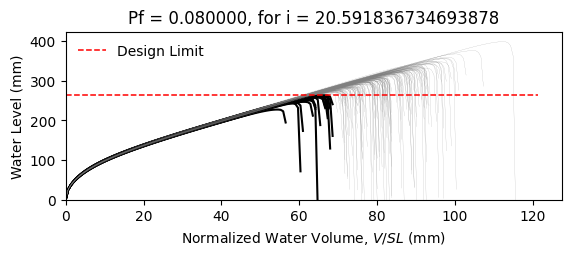

Data behind this chart, as committed beside it:
W8X24, L = 360.0 in, slope = 0.020833333333333332 in/in, dead load = 6.944444444444444e-05 kip/in…
zwlim AISC Appendix 2, zwlim DAMP, zwlim Proposed for ASCE 7, zwlim Neglect Ponding, dhnom Denver, dhnom New York, dhnom New Orleans, dh Denver, dh New York, dh New Orleans, dmax
9.746, 8.072, 8.272, 11.36, 1.493, 1.493, 1.493, 3.8, 3.8, 3.8, 12.7, Safe, 
9.746, 8.072, 8.272, 11.36, 1.493, 1.493, 1.493, 3.8, 3.8, 3.8, 11.25, Safe, 
9.746, 8.072, 8.272, 11.36, 1.493, 1.493, 1.493, 3.8, 3.8, 3.8, 10.95, Safe, 
9.746, 8.072, 8.272, 11.36, 1.493, 1.493, 1.493, 3.8, 3.8, 3.8, 12.86, Safe, 
9.746, 8.072, 8.272, 11.36, 1.493, 1.493, 1.493, 3.8, 3.8, 3.8, 10.48, Safe, 
9.746, 8.072, 8.272, 11.36, 1.493, 1.493, 1.493, 3.8, 3.8, 3.8, 15.71, Safe, 
9.746, 8.072, 8.272, 11.36, 1.493, 1.493, 1.493, 3.8, 3.8, 3.8, 11.93, Safe, 
9.746, 8.072, 8.272, 11.36, 1.493, 1.493, 1.493, 3.8, 3.8, 3.8, 10.83, Safe, 
9.746, 8.072, 8.272, 11.36, 1.493, 1.493, 1.493, 3.8, 3.8, 3.8, 12.47, Safe, 
9.746, 8.072, 8.272, 11.36, 1.493, 1.493, 1.493, 3.8, 3.8, 3.8, 11.68, Safe, 
9.746, 8.072, 8.272, 11.36, 1.493, 1.493, 1.493, 3.8, 3.8, 3.8, 10.17, Fail, 
9.746, 8.072, 8.272, 11.36, 1.493, 1.493, 1.493, 3.8, 3.8, 3.8, 9.862, Fail, 
9.746, 8.072, 8.272, 11.36, 1.493, 1.493, 1.493, 3.8, 3.8, 3.8, 12.71, Safe, 
9.746, 8.072, 8.272, 11.36, 1.493, 1.493, 1.493, 3.8, 3.8, 3.8, 11.09, Safe, 
9.746, 8.072, 8.272, 11.36, 1.493, 1.493, 1.493, 3.8, 3.8, 3.8, 12.7, Safe, 
9.746, 8.072, 8.272, 11.36, 1.493, 1.493, 1.493, 3.8, 3.8, 3.8, 11.63, Safe, 
9.746, 8.072, 8.272, 11.36, 1.493, 1.493, 1.493, 3.8, 3.8, 3.8, 12.05, Safe, 
9.746, 8.072, 8.272, 11.36, 1.493, 1.493, 1.493, 3.8, 3.8, 3.8, 13.22, Safe, 
9.746, 8.072, 8.272, 11.36, 1.493, 1.493, 1.493, 3.8, 3.8, 3.8, 10.79, Safe, 
9.746, 8.072, 8.272, 11.36, 1.493, 1.493, 1.493, 3.8, 3.8, 3.8, 11.46, Safe, 
9.746, 8.072, 8.272, 11.36, 1.493, 1.493, 1.493, 3.8, 3.8, 3.8, 10.68, Safe, 
9.746, 8.072, 8.272, 11.36, 1.493, 1.493, 1.493, 3.8, 3.8, 3.8, 12.69, Safe, 
9.746, 8.072, 8.272, 11.36, 1.493, 1.493, 1.493, 3.8, 3.8, 3.8, 12.87, Safe, 
9.746, 8.072, 8.272, 11.36, 1.493, 1.493, 1.493, 3.8, 3.8, 3.8, 11.81, Safe, 
9.746, 8.072, 8.272, 11.36, 1.493, 1.493, 1.493, 3.8, 3.8, 3.8, 11.38, Safe, 
9.746, 8.072, 8.272, 11.36, 1.493, 1.493, 1.493, 3.8, 3.8, 3.8, 10.09, Fail, 
9.746, 8.072, 8.272, 11.36, 1.493, 1.493, 1.493, 3.8, 3.8, 3.8, 12.51, Safe, 
9.746, 8.072, 8.272, 11.36, 1.493, 1.493, 1.493, 3.8, 3.8, 3.8, 12.07, Safe, 
9.746, 8.072, 8.272, 11.36, 1.493, 1.493, 1.493, 3.8, 3.8, 3.8, 10.91, Safe, 
9.746, 8.072, 8.272, 11.36, 1.493, 1.493, 1.493, 3.8, 3.8, 3.8, 13.47, Safe, 
9.746, 8.072, 8.272, 11.36, 1.493, 1.493, 1.493, 3.8, 3.8, 3.8, 12.23, Safe, 
9.746, 8.072, 8.272, 11.36, 1.493, 1.493, 1.493, 3.8, 3.8, 3.8, 12.31, Safe, 
9.746, 8.072, 8.272, 11.36, 1.493, 1.493, 1.493, 3.8, 3.8, 3.8, 11.2, Safe, 
9.746, 8.072, 8.272, 11.36, 1.493, 1.493, 1.493, 3.8, 3.8, 3.8, 13.27, Safe, 
9.746, 8.072, 8.272, 11.36, 1.493, 1.493, 1.493, 3.8, 3.8, 3.8, 12.59, Safe, 
9.746, 8.072, 8.272, 11.36, 1.493, 1.493, 1.493, 3.8, 3.8, 3.8, 10.82, Safe, 
9.746, 8.072, 8.272, 11.36, 1.493, 1.493, 1.493, 3.8, 3.8, 3.8, 12.13, Safe, 
9.746, 8.072, 8.272, 11.36, 1.493, 1.493, 1.493, 3.8, 3.8, 3.8, 12.5, Safe, 
9.746, 8.072, 8.272, 11.36, 1.493, 1.493, 1.493, 3.8, 3.8, 3.8, 13, Safe, 
9.746, 8.072, 8.272, 11.36, 1.493, 1.493, 1.493, 3.8, 3.8, 3.8, 10.31, Fail, 
9.746, 8.072, 8.272, 11.36, 1.493, 1.493, 1.493, 3.8, 3.8, 3.8, 13.44, Safe, 
9.746, 8.072, 8.272, 11.36, 1.493, 1.493, 1.493, 3.8, 3.8, 3.8, 11.3, Safe, 
9.746, 8.072, 8.272, 11.36, 1.493, 1.493, 1.493, 3.8, 3.8, 3.8, 11.64, Safe, 
9.746, 8.072, 8.272, 11.36, 1.493, 1.493, 1.493, 3.8, 3.8, 3.8, 11.61, Safe, 
9.746, 8.072, 8.272, 11.36, 1.493, 1.493, 1.493, 3.8, 3.8, 3.8, 13, Safe, 
9.746, 8.072, 8.272, 11.36, 1.493, 1.493, 1.493, 3.8, 3.8, 3.8, 10.27, Fail, 
9.746, 8.072, 8.272, 11.36, 1.493, 1.493, 1.493, 3.8, 3.8, 3.8, 11.98, Safe, 
9.746, 8.072, 8.272, 11.36, 1.493, 1.493, 1.493, 3.8, 3.8, 3.8, 11.03, Safe, 
9.746, 8.072, 8.272, 11.36, 1.493, 1.493, 1.493, 3.8, 3.8, 3.8, 11.92, Safe, 
9.746, 8.072, 8.272, 11.36, 1.493, 1.493, 1.493, 3.8, 3.8, 3.8, 10.91, Safe, 
9.746, 8.072, 8.272, 11.36, 1.493, 1.493, 1.493, 3.8, 3.8, 3.8, 12.69, Safe, 
9.746, 8.072, 8.272, 11.36, 1.493, 1.493, 1.493, 3.8, 3.8, 3.8, 9.631, Fail, 
9.746, 8.072, 8.272, 11.36, 1.493, 1.493, 1.493, 3.8, 3.8, 3.8, 12.07, Safe, 
9.746, 8.072, 8.272, 11.36, 1.493, 1.493, 1.493, 3.8, 3.8, 3.8, 11.17, Safe, 
9.746, 8.072, 8.272, 11.36, 1.493, 1.493, 1.493, 3.8, 3.8, 3.8, 13.59, Safe, 
9.746, 8.072, 8.272, 11.36, 1.493, 1.493, 1.493, 3.8, 3.8, 3.8, 10.95, Safe, 
9.746, 8.072, 8.272, 11.36, 1.493, 1.493, 1.493, 3.8, 3.8, 3.8, 11.62, Safe, 
9.746, 8.072, 8.272, 11.36, 1.493, 1.493, 1.493, 3.8, 3.8, 3.8, 11.01, Safe, 
9.746, 8.072, 8.272, 11.36, 1.493, 1.493, 1.493, 3.8, 3.8, 3.8, 10.21, Fail, 
... 142 more rows
